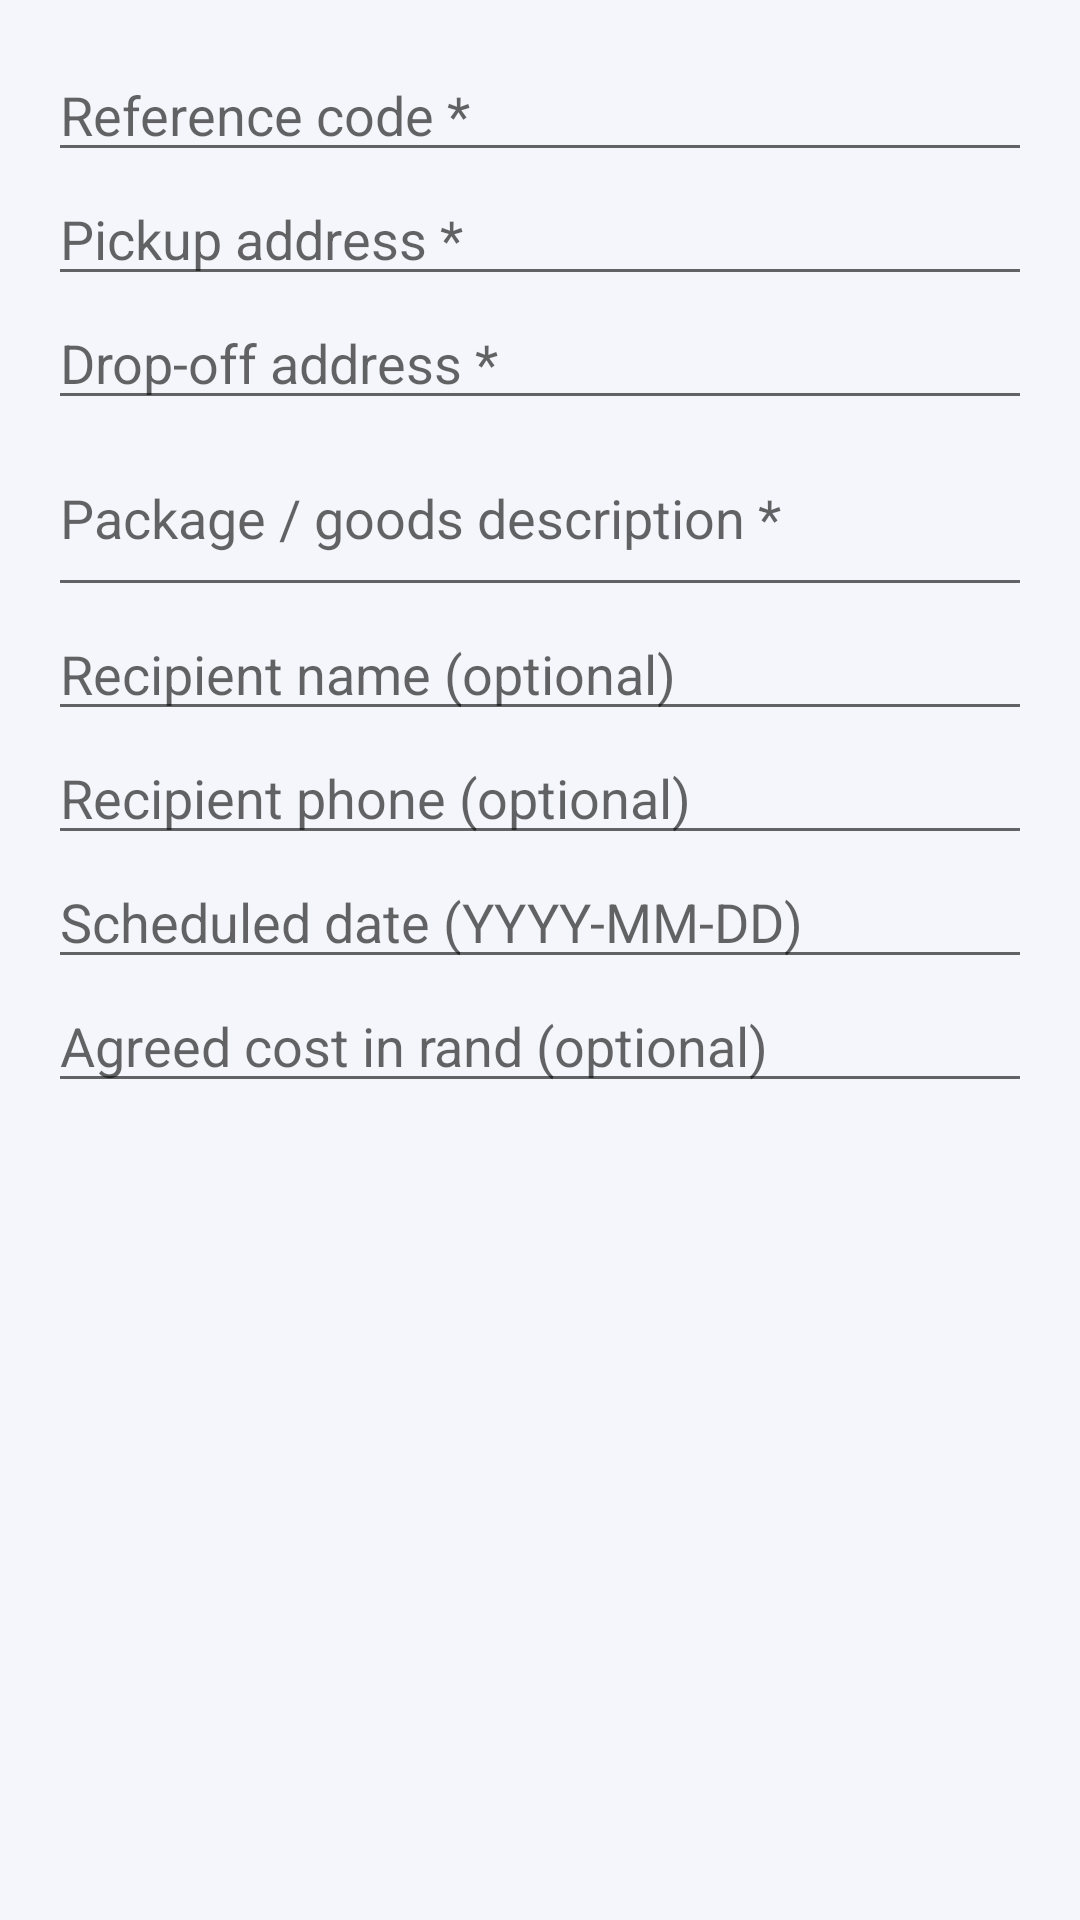

The Android layout XML behind this screen, and the referenced resources:
<!-- AndroidManifest.xml: application theme Theme.LogiCostApp3 -->
<!-- res/layout/dialog_add_delivery.xml -->
<?xml version="1.0" encoding="utf-8"?>
<ScrollView xmlns:android="http://schemas.android.com/apk/res/android"
    android:layout_width="match_parent"
    android:layout_height="wrap_content"
    android:fillViewport="true">

    <LinearLayout
        android:layout_width="match_parent"
        android:layout_height="wrap_content"
        android:orientation="vertical"
        android:padding="16dp">

        <EditText
            android:id="@+id/etReferenceCode"
            android:layout_width="match_parent"
            android:layout_height="wrap_content"
            android:hint="Reference code *"
            android:inputType="textCapCharacters"
            android:maxLength="30" />

        <EditText
            android:id="@+id/etPickupAddress"
            android:layout_width="match_parent"
            android:layout_height="wrap_content"
            android:hint="Pickup address *"
            android:inputType="textPostalAddress"
            android:maxLength="500" />

        <EditText
            android:id="@+id/etDropoffAddress"
            android:layout_width="match_parent"
            android:layout_height="wrap_content"
            android:hint="Drop-off address *"
            android:inputType="textPostalAddress"
            android:maxLength="500" />

        <EditText
            android:id="@+id/etPackageDescription"
            android:layout_width="match_parent"
            android:layout_height="wrap_content"
            android:hint="Package / goods description *"
            android:inputType="textCapSentences|textMultiLine"
            android:minLines="2"
            android:maxLength="500" />

        <EditText
            android:id="@+id/etRecipientName"
            android:layout_width="match_parent"
            android:layout_height="wrap_content"
            android:hint="Recipient name (optional)"
            android:inputType="textCapWords"
            android:maxLength="160" />

        <EditText
            android:id="@+id/etRecipientPhone"
            android:layout_width="match_parent"
            android:layout_height="wrap_content"
            android:hint="Recipient phone (optional)"
            android:inputType="phone"
            android:maxLength="30" />

        <EditText
            android:id="@+id/etScheduledDate"
            android:layout_width="match_parent"
            android:layout_height="wrap_content"
            android:hint="Scheduled date (YYYY-MM-DD)"
            android:inputType="date" />

        <EditText
            android:id="@+id/etAgreedCost"
            android:layout_width="match_parent"
            android:layout_height="wrap_content"
            android:hint="Agreed cost in rand (optional)"
            android:inputType="numberDecimal" />

    </LinearLayout>
</ScrollView>
<!-- resources referenced by this layout -->
<resources>
  <style name="Theme.LogiCostApp3" parent="Theme.MaterialComponents.Light.NoActionBar">
          <item name="colorPrimary">@color/navy</item>
          <item name="colorPrimaryVariant">@color/navy_dark</item>
          <item name="colorOnPrimary">@color/white</item>
          <item name="colorSecondary">@color/gold</item>
          <item name="colorOnSecondary">@color/navy_dark</item>
          <item name="colorSurface">@color/surface</item>
          <item name="android:colorBackground">@color/background</item>
          <item name="android:windowBackground">@color/background</item>
          <item name="android:statusBarColor">@color/navy</item>
          <item name="android:navigationBarColor">@color/white</item>
          <item name="android:windowLightNavigationBar">true</item>
          
          <item name="android:windowLightStatusBar">true</item>
  
          <item name="shapeAppearanceSmallComponent">@style/Shape.LogiCost.Small</item>
          <item name="shapeAppearanceMediumComponent">@style/Shape.LogiCost.Medium</item>
          <item name="materialButtonStyle">@style/Widget.LogiCost.Button</item>
          <item name="materialCardViewStyle">@style/Widget.LogiCost.Card</item>
          <item name="textInputStyle">@style/Widget.LogiCost.TextInput</item>
      </style>
  <color name="navy">#1A2A5E</color>
  <color name="navy_dark">#101B40</color>
  <color name="white">#FFFFFF</color>
  <color name="gold">#D4AF37</color>
  <color name="surface">#FFFFFF</color>
  <color name="background">#F4F6FB</color>
  <style name="Shape.LogiCost.Small" parent="">
          <item name="cornerFamily">rounded</item>
          <item name="cornerSize">12dp</item>
      </style>
  <style name="Shape.LogiCost.Medium" parent="">
          <item name="cornerFamily">rounded</item>
          <item name="cornerSize">16dp</item>
      </style>
  <style name="Widget.LogiCost.Button" parent="Widget.MaterialComponents.Button">
          <item name="android:textAllCaps">false</item>
          <item name="android:textStyle">bold</item>
          <item name="android:letterSpacing">0.01</item>
          <item name="android:insetTop">0dp</item>
          <item name="android:insetBottom">0dp</item>
          <item name="android:minHeight">52dp</item>
      </style>
  <style name="Widget.LogiCost.Card" parent="Widget.MaterialComponents.CardView">
          <item name="cardElevation">2dp</item>
          <item name="cardBackgroundColor">@color/white</item>
          <item name="strokeColor">@color/light_grey</item>
          <item name="strokeWidth">1dp</item>
      </style>
  <style name="Widget.LogiCost.TextInput" parent="Widget.MaterialComponents.TextInputLayout.OutlinedBox">
          <item name="boxStrokeColor">@color/navy</item>
          <item name="hintTextColor">@color/navy</item>
          <item name="boxCornerRadiusTopStart">12dp</item>
          <item name="boxCornerRadiusTopEnd">12dp</item>
          <item name="boxCornerRadiusBottomStart">12dp</item>
          <item name="boxCornerRadiusBottomEnd">12dp</item>
      </style>
  <color name="light_grey">#E2E8F0</color>
</resources>
